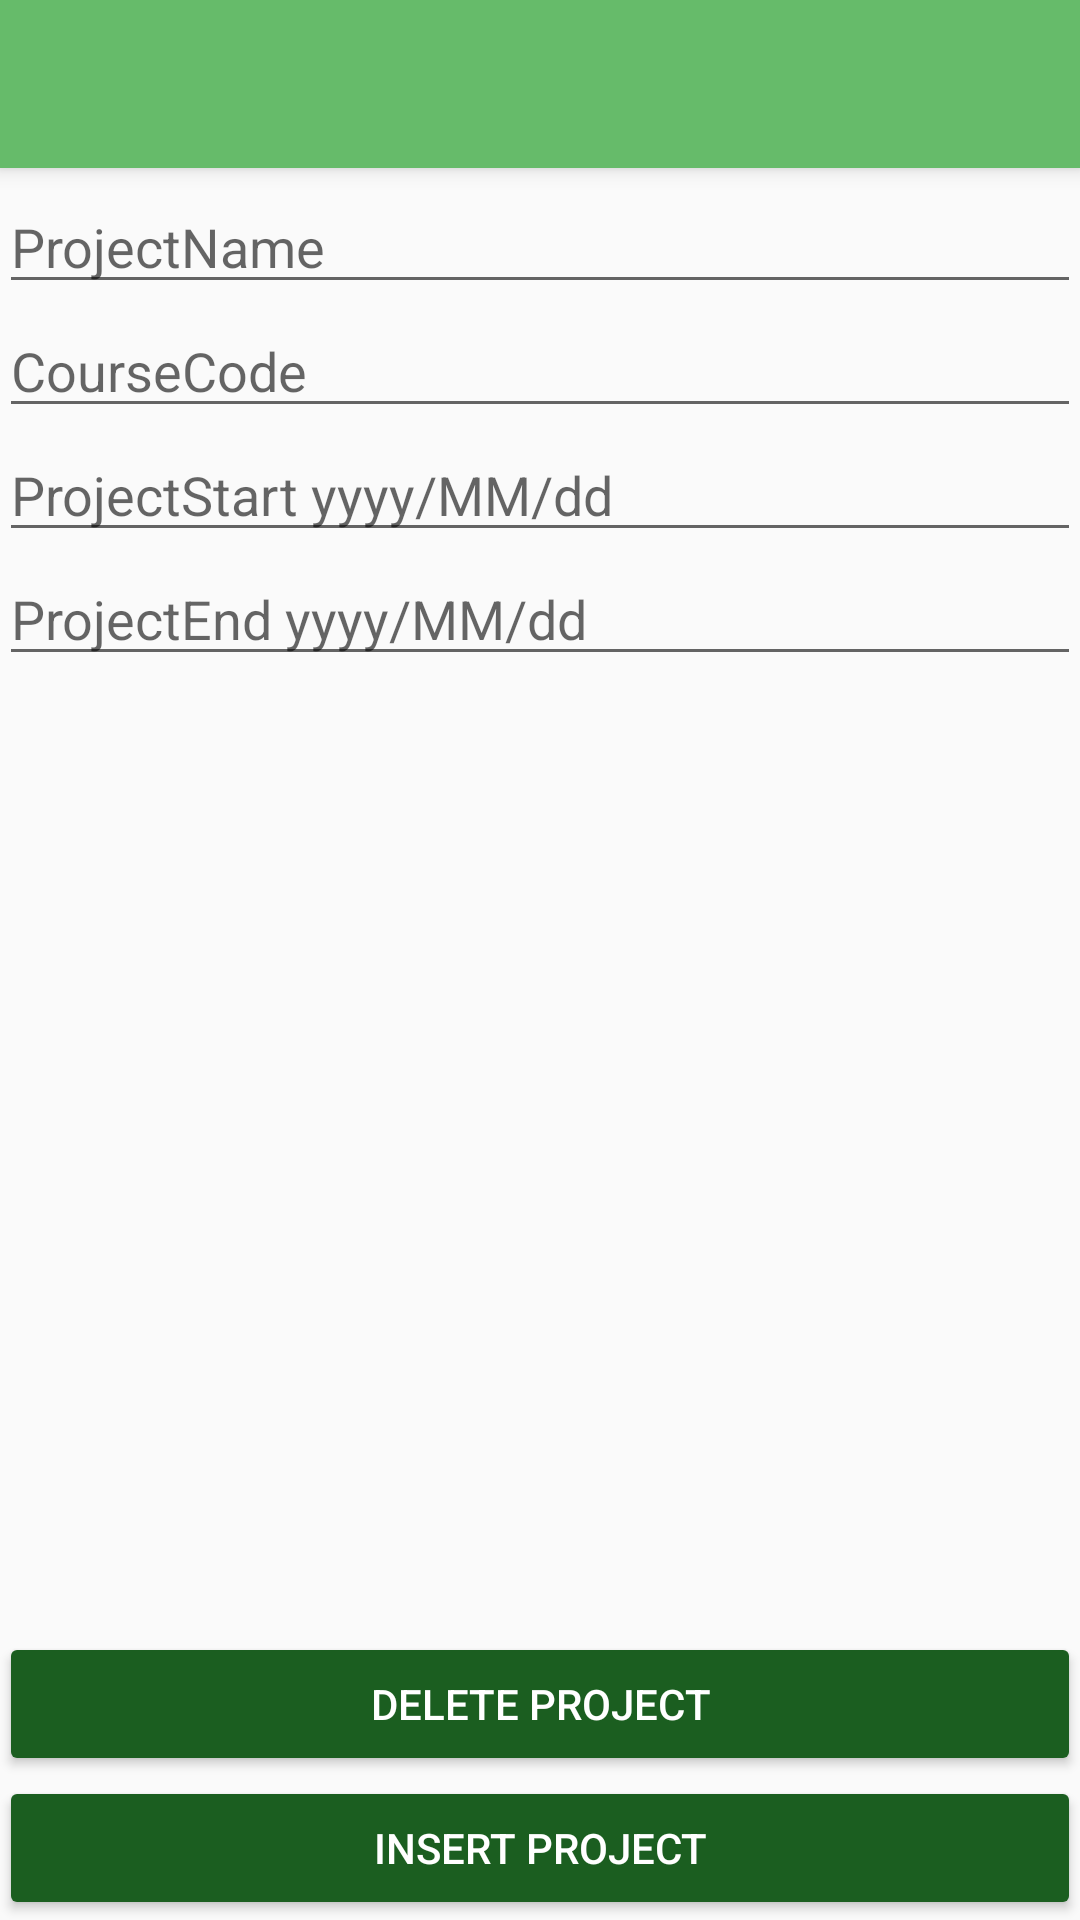

This screen was rendered from an Android layout file. Write that file and the resources it references.
<!-- AndroidManifest.xml: application theme AppTheme -->
<!-- res/layout/activity_project_form.xml -->
<?xml version="1.0" encoding="utf-8"?>
<android.support.design.widget.CoordinatorLayout xmlns:android="http://schemas.android.com/apk/res/android"
    xmlns:app="http://schemas.android.com/apk/res-auto"
    xmlns:tools="http://schemas.android.com/tools"
    android:layout_width="match_parent"
    android:layout_height="match_parent"
    android:fitsSystemWindows="true"
    tools:context="com.example.robertjackson.finalproject.ProjectFormActivity">

    <android.support.design.widget.AppBarLayout
        android:layout_width="match_parent"
        android:layout_height="wrap_content"
        android:theme="@style/AppTheme.AppBarOverlay">

        <android.support.v7.widget.Toolbar
            android:id="@+id/toolbar"
            android:layout_width="match_parent"
            android:layout_height="?attr/actionBarSize"
            android:background="?attr/colorPrimary"
            app:popupTheme="@style/AppTheme.PopupOverlay" />

    </android.support.design.widget.AppBarLayout>

    <RelativeLayout xmlns:android="http://schemas.android.com/apk/res/android"
        xmlns:tools="http://schemas.android.com/tools"
        android:layout_width="match_parent"
        android:layout_height="match_parent"
        android:paddingBottom="@dimen/activity_vertical_margin"
        android:paddingLeft="@dimen/activity_horizontal_margin"
        android:paddingRight="@dimen/activity_horizontal_margin"
        android:paddingTop="60dp"
        tools:context="com.example.robertjackson.finalproject.ProjectFormActivity">

        <EditText
            android:id="@+id/pEt1"
            android:layout_width="match_parent"
            android:layout_height="wrap_content"
            android:layout_alignParentStart="true"
            android:layout_alignParentTop="true"
            android:ems="10"
            android:hint="@string/pHint1"
            android:inputType="textPersonName"
            android:textColor="#c8e6c9" />

        <EditText
            android:id="@+id/pEt2"
            android:layout_width="match_parent"
            android:layout_height="wrap_content"
            android:layout_alignParentStart="true"
            android:layout_below="@+id/pEt1"
            android:ems="10"
            android:hint="@string/pHint2"
            android:inputType="textPersonName"
            android:textColor="#c8e6c9" />

        <EditText
            android:id="@+id/pEt3"
            android:layout_width="match_parent"
            android:layout_height="wrap_content"
            android:layout_alignParentStart="true"
            android:layout_below="@+id/pEt2"
            android:ems="10"
            android:hint="@string/pHint3"
            android:inputType="textPersonName"
            android:textColor="#c8e6c9" />

        <EditText
            android:id="@+id/pEt4"
            android:layout_width="match_parent"
            android:layout_height="wrap_content"
            android:layout_alignParentStart="true"
            android:layout_below="@+id/pEt3"
            android:ems="10"
            android:hint="@string/pHint4"
            android:inputType="textPersonName"
            android:textColor="#c8e6c9" />

        <Button
            android:id="@+id/projectFormButton1"
            style="@style/Widget.AppCompat.Button.Colored"
            android:layout_width="match_parent"
            android:layout_height="wrap_content"
            android:layout_alignParentBottom="true"
            android:layout_alignParentStart="true"
            android:text="@string/ProjectInsert" />

        <Button
            android:id="@+id/projectFormButton2"
            style="@style/Widget.AppCompat.Button.Colored"
            android:layout_width="match_parent"
            android:layout_height="wrap_content"
            android:layout_above="@+id/projectFormButton1"
            android:layout_alignParentStart="true"
            android:text="@string/ProjectDelete" />

        <ProgressBar
            android:id="@+id/progressBarProject"
            style="?android:attr/progressBarStyle"
            android:layout_width="wrap_content"
            android:layout_height="wrap_content"
            android:layout_above="@+id/projectFormButton2"
            android:layout_centerHorizontal="true"
            android:visibility="invisible" />
    </RelativeLayout>
</android.support.design.widget.CoordinatorLayout>
<!-- resources referenced by this layout -->
<resources>
  <string name="ProjectDelete">Delete Project</string>
  <string name="ProjectInsert">Insert Project</string>
  <string name="pHint1">ProjectName</string>
  <string name="pHint2">CourseCode</string>
  <string name="pHint3">ProjectStart yyyy/MM/dd</string>
  <string name="pHint4">ProjectEnd yyyy/MM/dd</string>
  <style name="AppTheme.AppBarOverlay" parent="ThemeOverlay.AppCompat.Dark.ActionBar" />
  <style name="AppTheme.PopupOverlay" parent="ThemeOverlay.AppCompat.Light" />
  <style name="AppTheme" parent="Theme.AppCompat.Light.DarkActionBar">
          
          <item name="colorPrimary">#66bb6a</item>
          <item name="colorPrimaryDark">#4caf50</item>
          <item name="colorAccent">#1b5e20</item>
      </style>
</resources>
